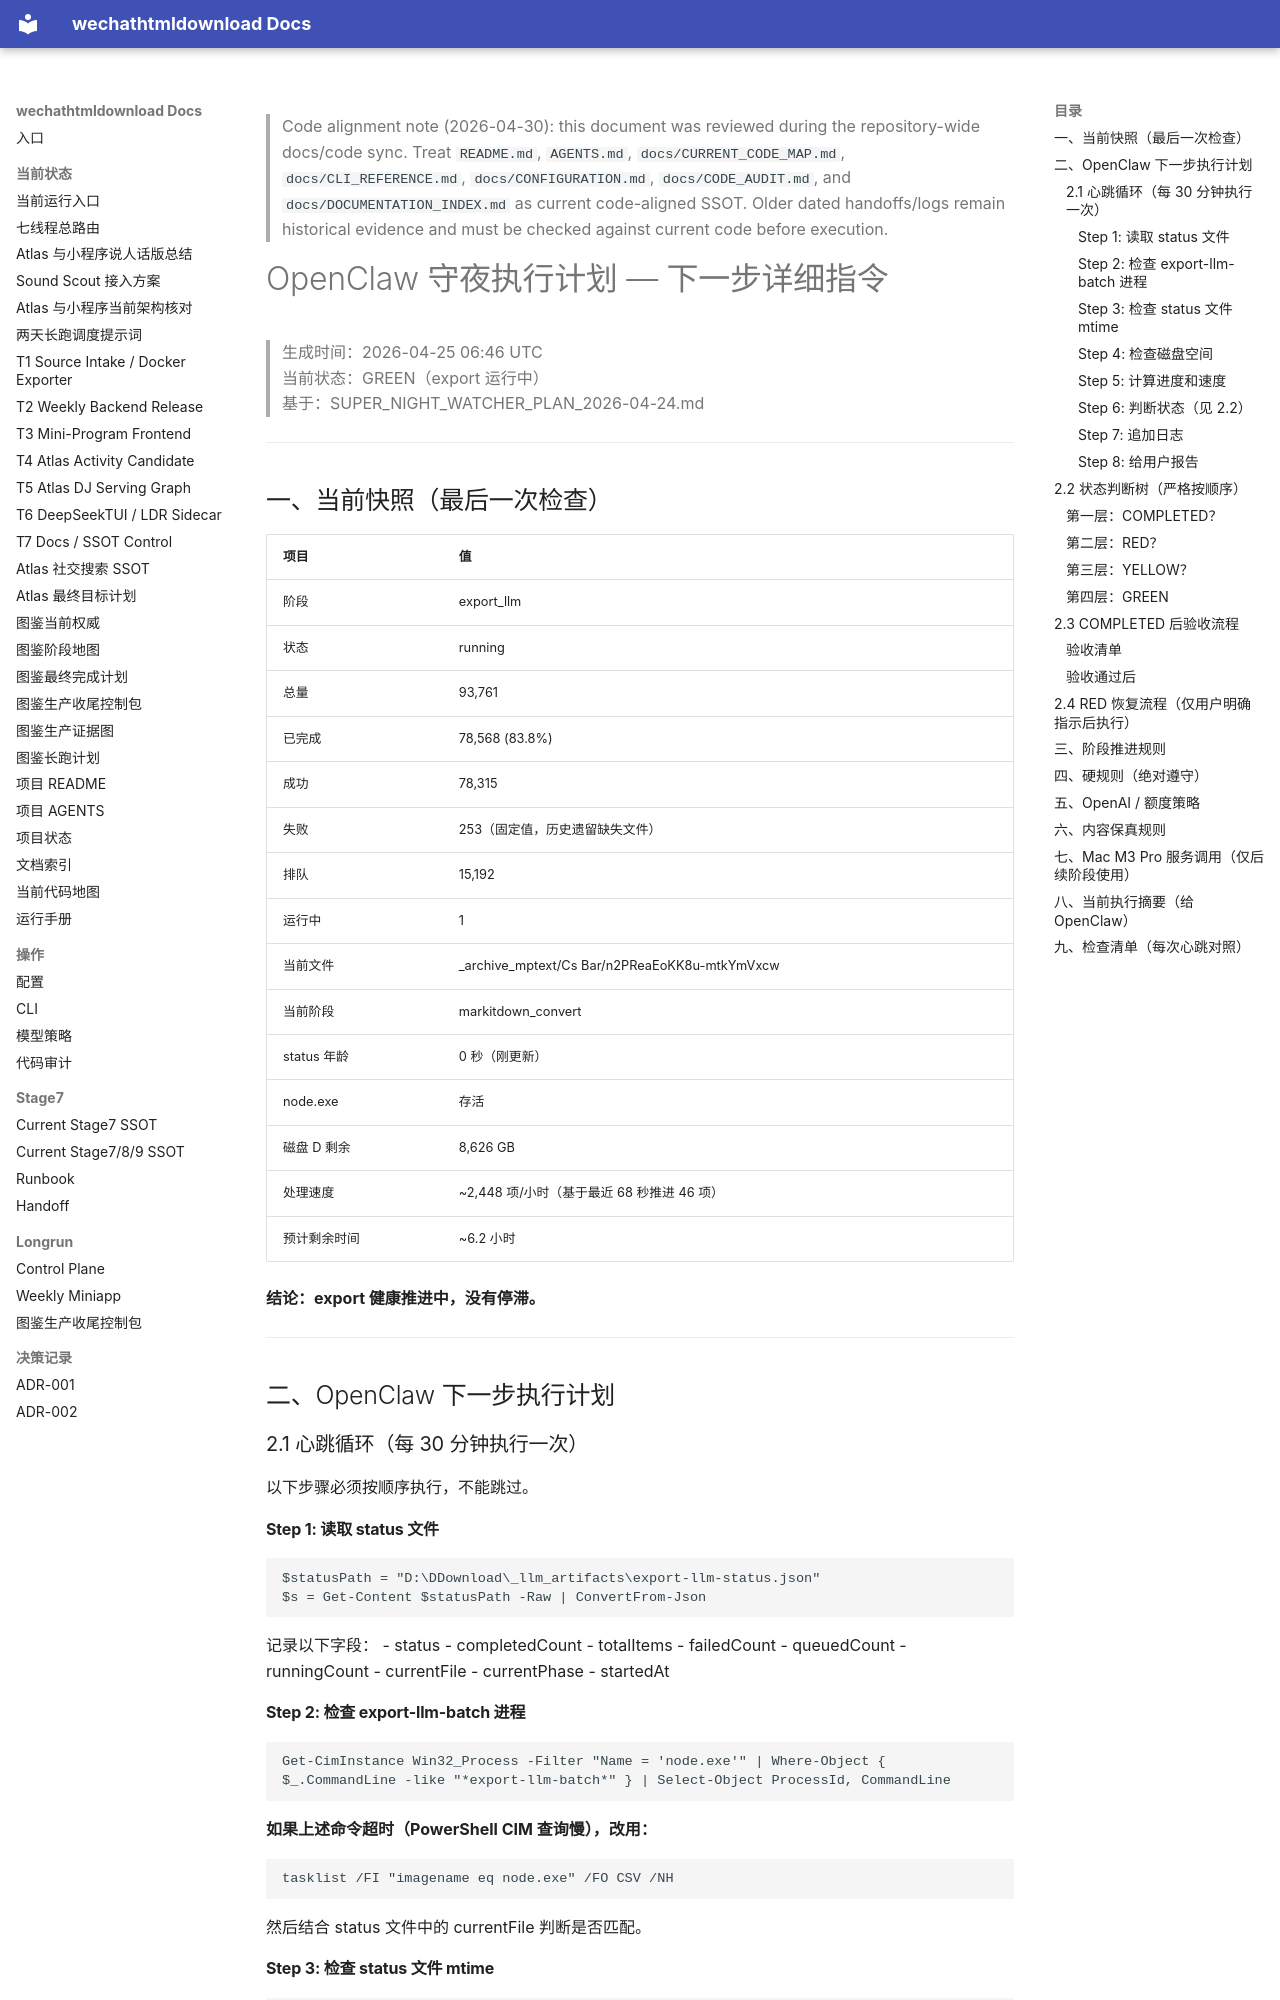

repository: yutianyu111602-glitch/wechathtmldownload · page: longrun/wechat-100k-pipeline-performance/openclaw-next-watch-plan.html · generator: mkdocs

<!-- CODE_ALIGNMENT_2026_04_30_START -->
> Code alignment note (2026-04-30): this document was reviewed during the repository-wide docs/code sync. Treat `README.md`, `AGENTS.md`, `docs/CURRENT_CODE_MAP.md`, `docs/CLI_REFERENCE.md`, `docs/CONFIGURATION.md`, `docs/CODE_AUDIT.md`, and `docs/DOCUMENTATION_INDEX.md` as current code-aligned SSOT. Older dated handoffs/logs remain historical evidence and must be checked against current code before execution.
<!-- CODE_ALIGNMENT_2026_04_30_END -->

# OpenClaw 守夜执行计划 — 下一步详细指令

> 生成时间：2026-04-25 06:46 UTC  
> 当前状态：GREEN（export 运行中）  
> 基于：SUPER_NIGHT_WATCHER_PLAN_2026-04-24.md  

---

## 一、当前快照（最后一次检查）

| 项目 | 值 |
|------|-----|
| 阶段 | export_llm |
| 状态 | running |
| 总量 | 93,761 |
| 已完成 | 78,568 (83.8%) |
| 成功 | 78,315 |
| 失败 | 253（固定值，历史遗留缺失文件） |
| 排队 | 15,192 |
| 运行中 | 1 |
| 当前文件 | _archive_mptext/Cs Bar/n2PReaEoKK8u-mtkYmVxcw |
| 当前阶段 | markitdown_convert |
| status 年龄 | 0 秒（刚更新） |
| node.exe | 存活 |
| 磁盘 D 剩余 | 8,626 GB |
| 处理速度 | ~2,448 项/小时（基于最近 68 秒推进 46 项） |
| 预计剩余时间 | ~6.2 小时 |

**结论：export 健康推进中，没有停滞。**

---

## 二、OpenClaw 下一步执行计划

### 2.1 心跳循环（每 30 分钟执行一次）

以下步骤必须按顺序执行，不能跳过。

#### Step 1: 读取 status 文件

```powershell
$statusPath = "D:\DDownload\_llm_artifacts\export-llm-status.json"
$s = Get-Content $statusPath -Raw | ConvertFrom-Json
```

记录以下字段：
- status
- completedCount
- totalItems
- failedCount
- queuedCount
- runningCount
- currentFile
- currentPhase
- startedAt

#### Step 2: 检查 export-llm-batch 进程

```powershell
Get-CimInstance Win32_Process -Filter "Name = 'node.exe'" | Where-Object { $_.CommandLine -like "*export-llm-batch*" } | Select-Object ProcessId, CommandLine
```

**如果上述命令超时（PowerShell CIM 查询慢），改用：**

```powershell
tasklist /FI "imagename eq node.exe" /FO CSV /NH
```

然后结合 status 文件中的 currentFile 判断是否匹配。
